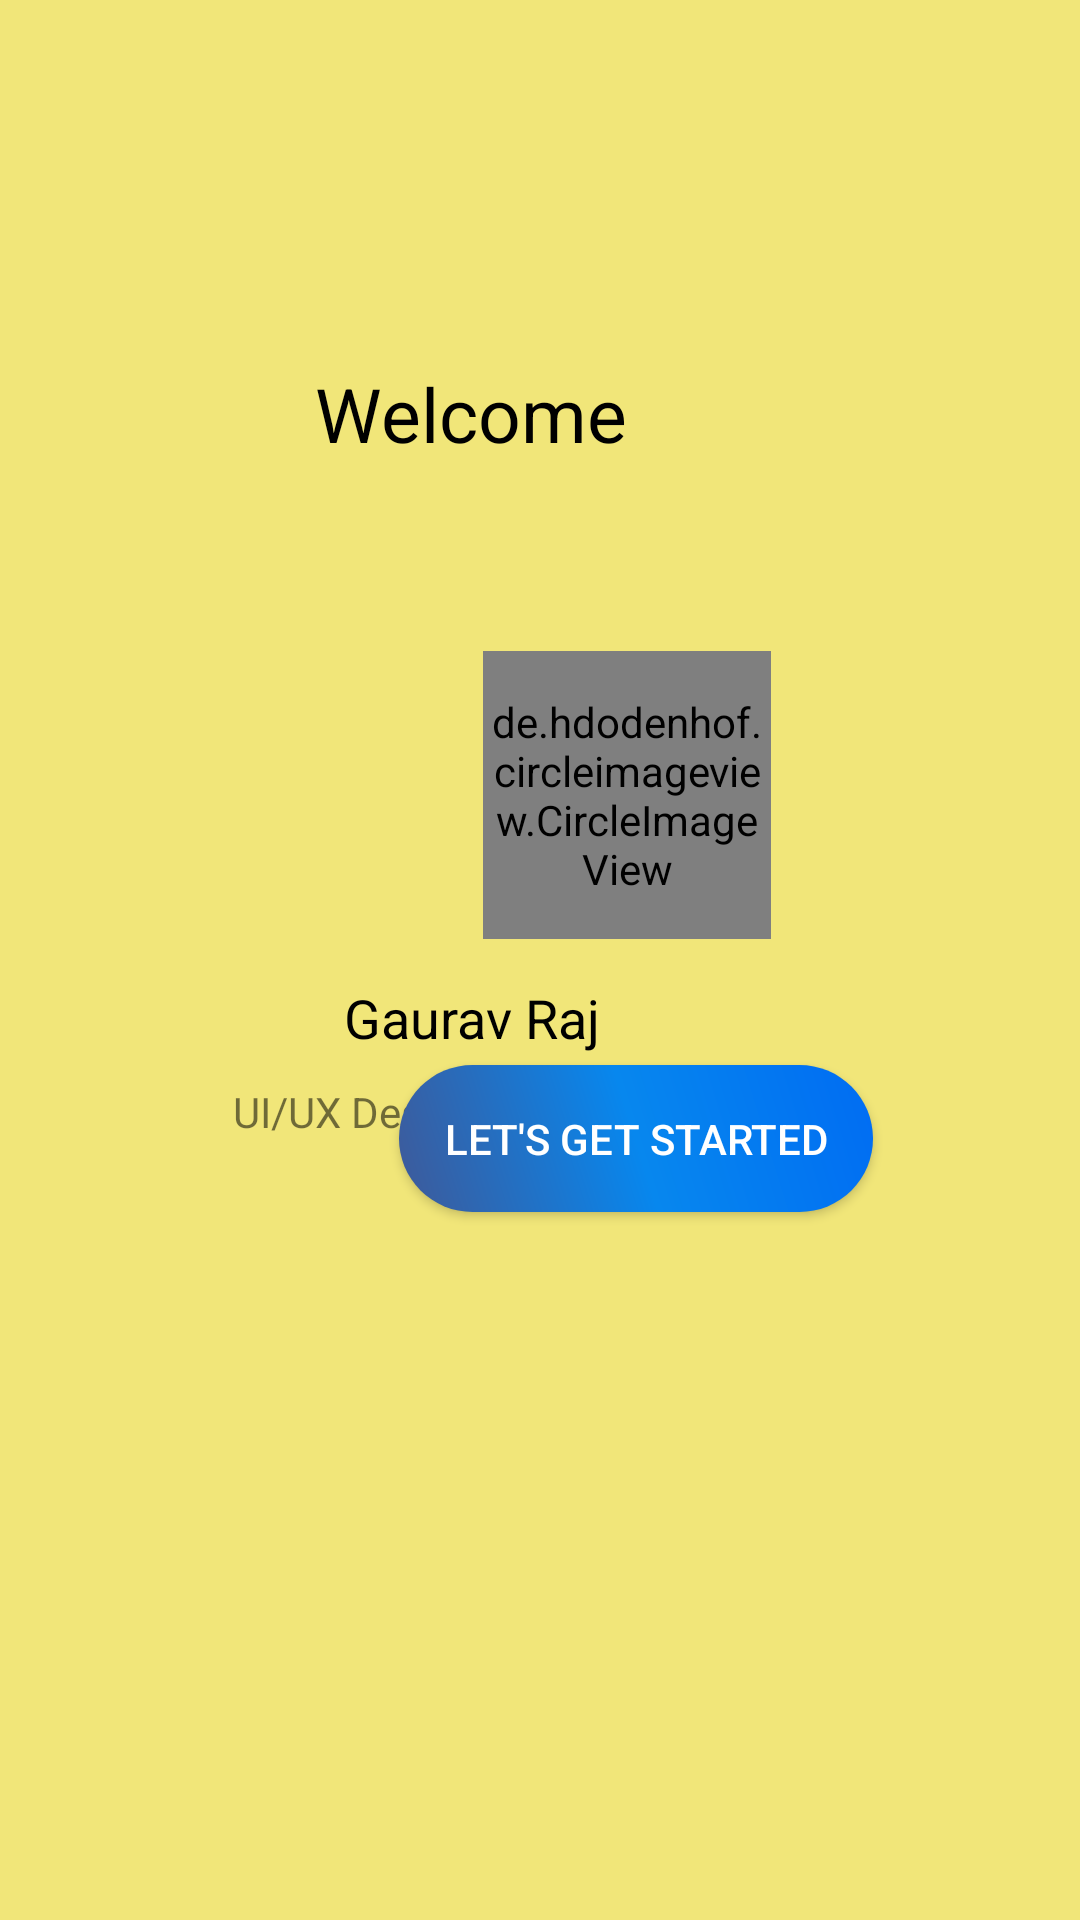

Produce the Android XML layout that renders to this screen, including the resource entries it uses.
<!-- AndroidManifest.xml: application theme AppTheme -->
<!-- res/layout/activity_main.xml -->
<?xml version="1.0" encoding="utf-8"?>
<RelativeLayout
    xmlns:android="http://schemas.android.com/apk/res/android"
    xmlns:app="http://schemas.android.com/apk/res-auto"
    xmlns:tools="http://schemas.android.com/tools"
    android:layout_width="match_parent"
    android:layout_height="match_parent"
    android:background="#F1E679"
    tools:context=".MainActivity">


    <de.hdodenhof.circleimageview.CircleImageView
        xmlns:app="http://schemas.android.com/apk/res-auto"
        android:id="@+id/image"
        android:layout_width="96dp"
        android:layout_height="96dp"
        android:layout_alignParentStart="true"
        android:layout_alignParentTop="true"
        android:layout_marginStart="161dp"
        android:layout_marginTop="217dp"
        android:src="@drawable/guarav"
        android:transitionName="imgTransition"
        app:civ_border_color="#FF000000"
        app:civ_border_width="2dp" />

    <TextView
        android:id="@+id/name"
        android:layout_width="wrap_content"
        android:layout_height="wrap_content"
        android:layout_alignParentTop="true"
        android:layout_alignParentEnd="true"
        android:layout_marginTop="327dp"
        android:layout_marginEnd="160dp"
        android:text="Gaurav Raj"
        android:transitionName="nameTransition"
        android:textColor="#000"
        android:textSize="18dp" />

    <TextView
        android:id="@+id/tag"
        android:layout_width="wrap_content"
        android:layout_height="wrap_content"
        android:layout_alignParentTop="true"
        android:layout_alignParentEnd="true"
        android:layout_marginTop="361dp"
        android:layout_marginEnd="116dp"
        android:transitionName="tagTransition"
        android:text="UI/UX Designer | Developer" />

    <TextView
        android:id="@+id/textView3"
        android:layout_width="wrap_content"
        android:layout_height="wrap_content"
        android:layout_alignParentTop="true"
        android:layout_alignParentEnd="true"
        android:layout_marginTop="121dp"
        android:layout_marginEnd="151dp"
        android:text="Welcome"
        android:textColor="#000"
        android:textSize="25dp" />

    <Button
        android:id="@+id/btn_start"
        android:layout_width="wrap_content"
        android:layout_height="wrap_content"
        android:layout_alignParentStart="true"
        android:layout_alignParentBottom="true"
        android:layout_marginStart="133dp"
        android:layout_marginBottom="236dp"
        android:background="@drawable/btn_bg"
        android:padding="15dp"
        android:textColor="#fff"
        android:text="Let's get started"
        />
</RelativeLayout>
<!-- resources referenced by this layout -->
<resources>
  <!-- drawable btn_bg (drawable) -->
  <?xml version="1.0" encoding="utf-8"?>
  <shape
      xmlns:android="http://schemas.android.com/apk/res/android">
  
      <gradient
          android:startColor="#3f5998"
          android:endColor="#006CF3"
          android:gradientRadius="90dp"
          android:centerColor="#0787EE"
          android:angle="45"/>
  
      <corners
          android:radius="100dp"
          />
  
  
  </shape>
  <!-- drawable guarav: jpg bitmap (drawable, 233856 bytes) -->
  <style name="AppTheme" parent="Theme.AppCompat.Light.NoActionBar">
          
          <item name="colorPrimary">@color/colorPrimary</item>
          <item name="colorPrimaryDark">@color/colorPrimaryDark</item>
          <item name="colorAccent">@color/colorAccent</item>
  
  
          <item name="android:windowActivityTransitions">true</item>
  
      </style>
  <color name="colorPrimary">#F1E679</color>
  <color name="colorPrimaryDark">#F1E679</color>
  <color name="colorAccent">#D81B60</color>
</resources>
